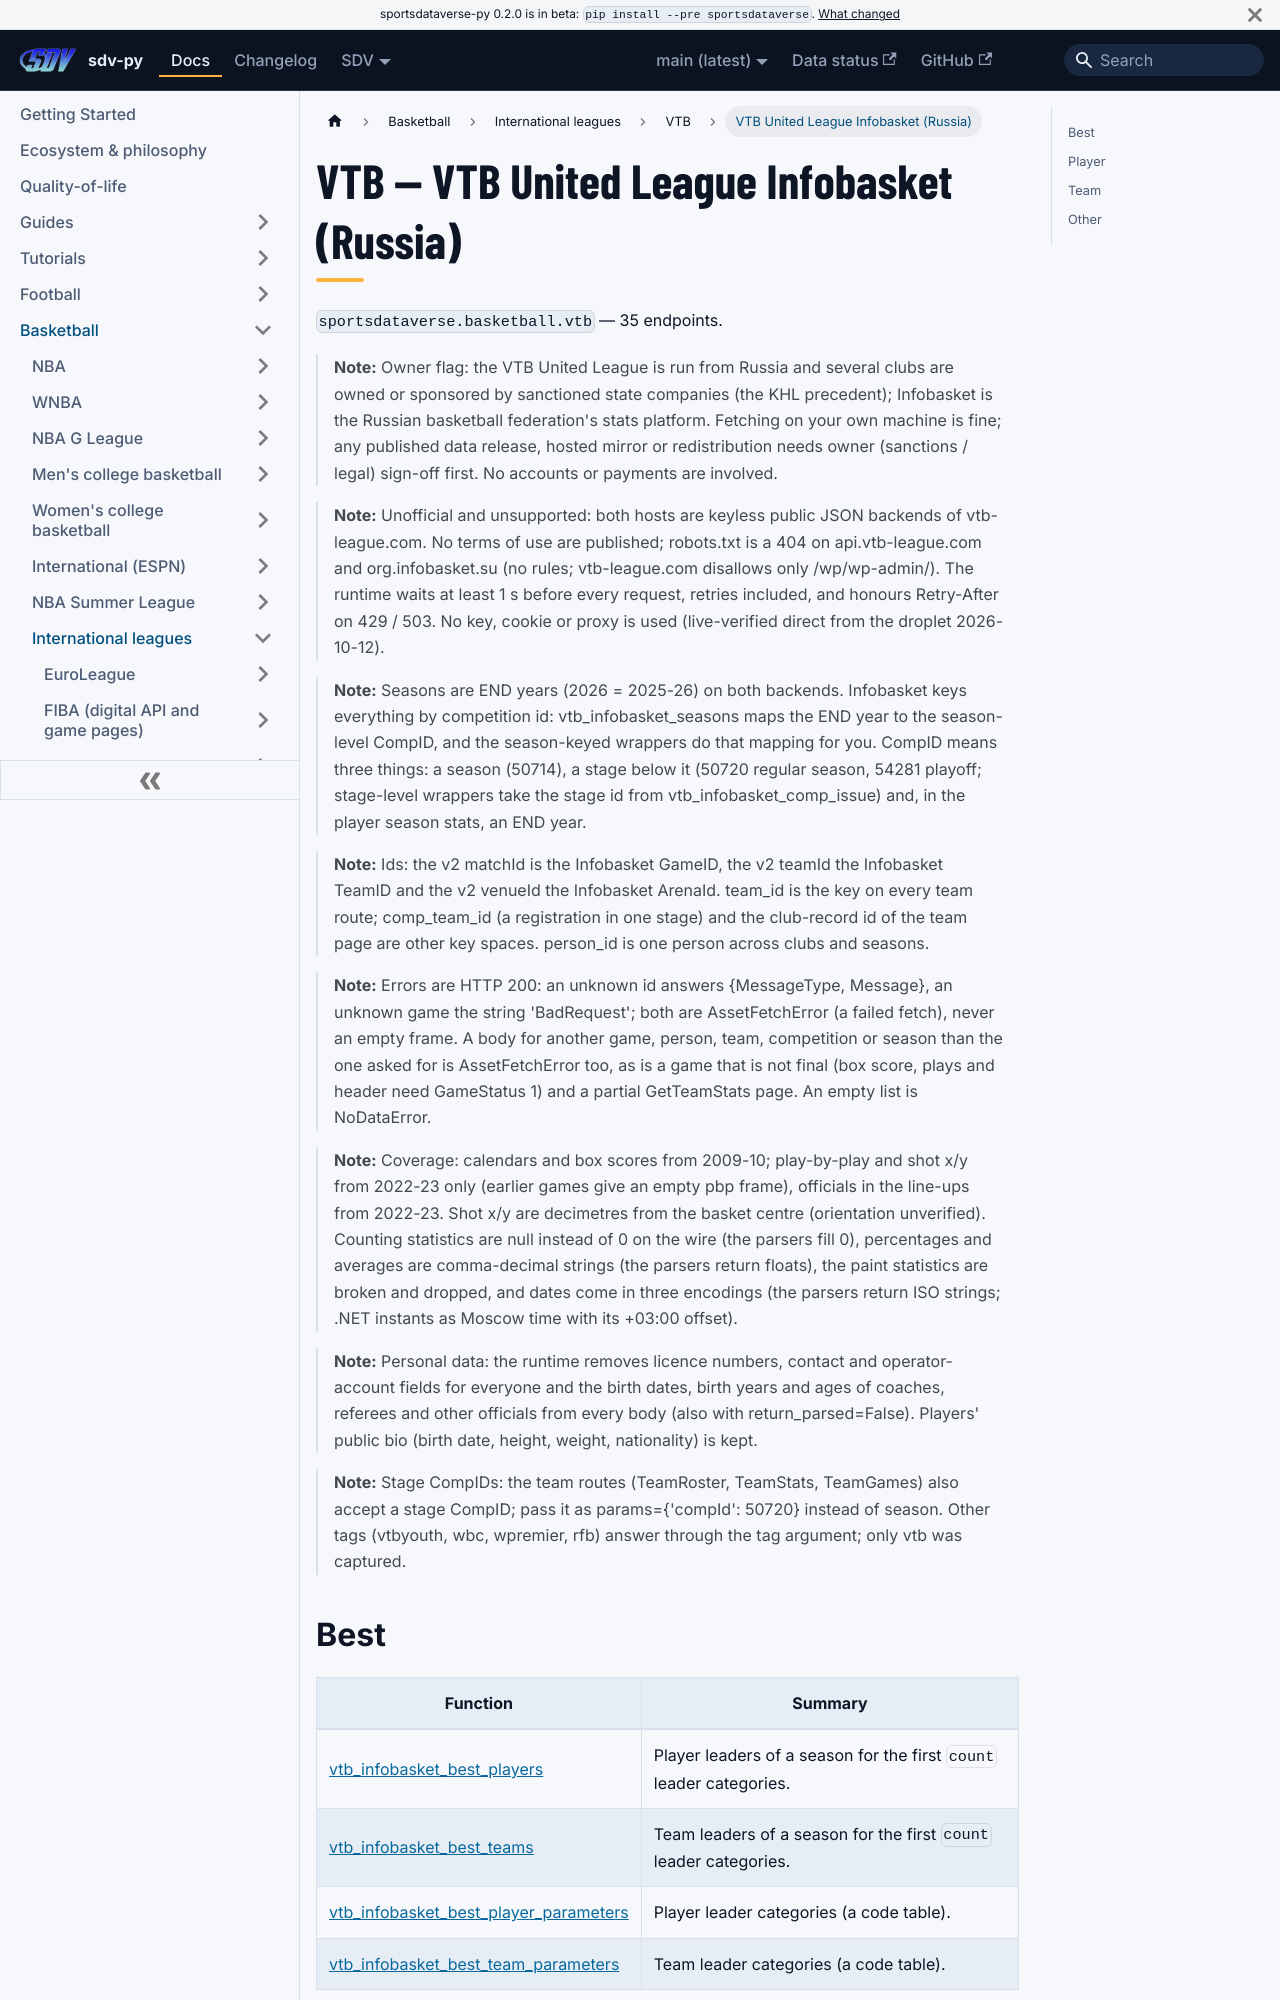

repository: sportsdataverse/sportsdataverse-py · page: docs/vtb/reference/vtb_infobasket/index.html · generator: docusaurus

---
title: VTB — VTB United League Infobasket (Russia)
sidebar_label: VTB United League Infobasket (Russia)
description: "VTB — VTB United League Infobasket (Russia) — endpoint reference in sdv-py, the SportsDataverse Python package."
sidebar_position: 10
toc_max_heading_level: 2
---
